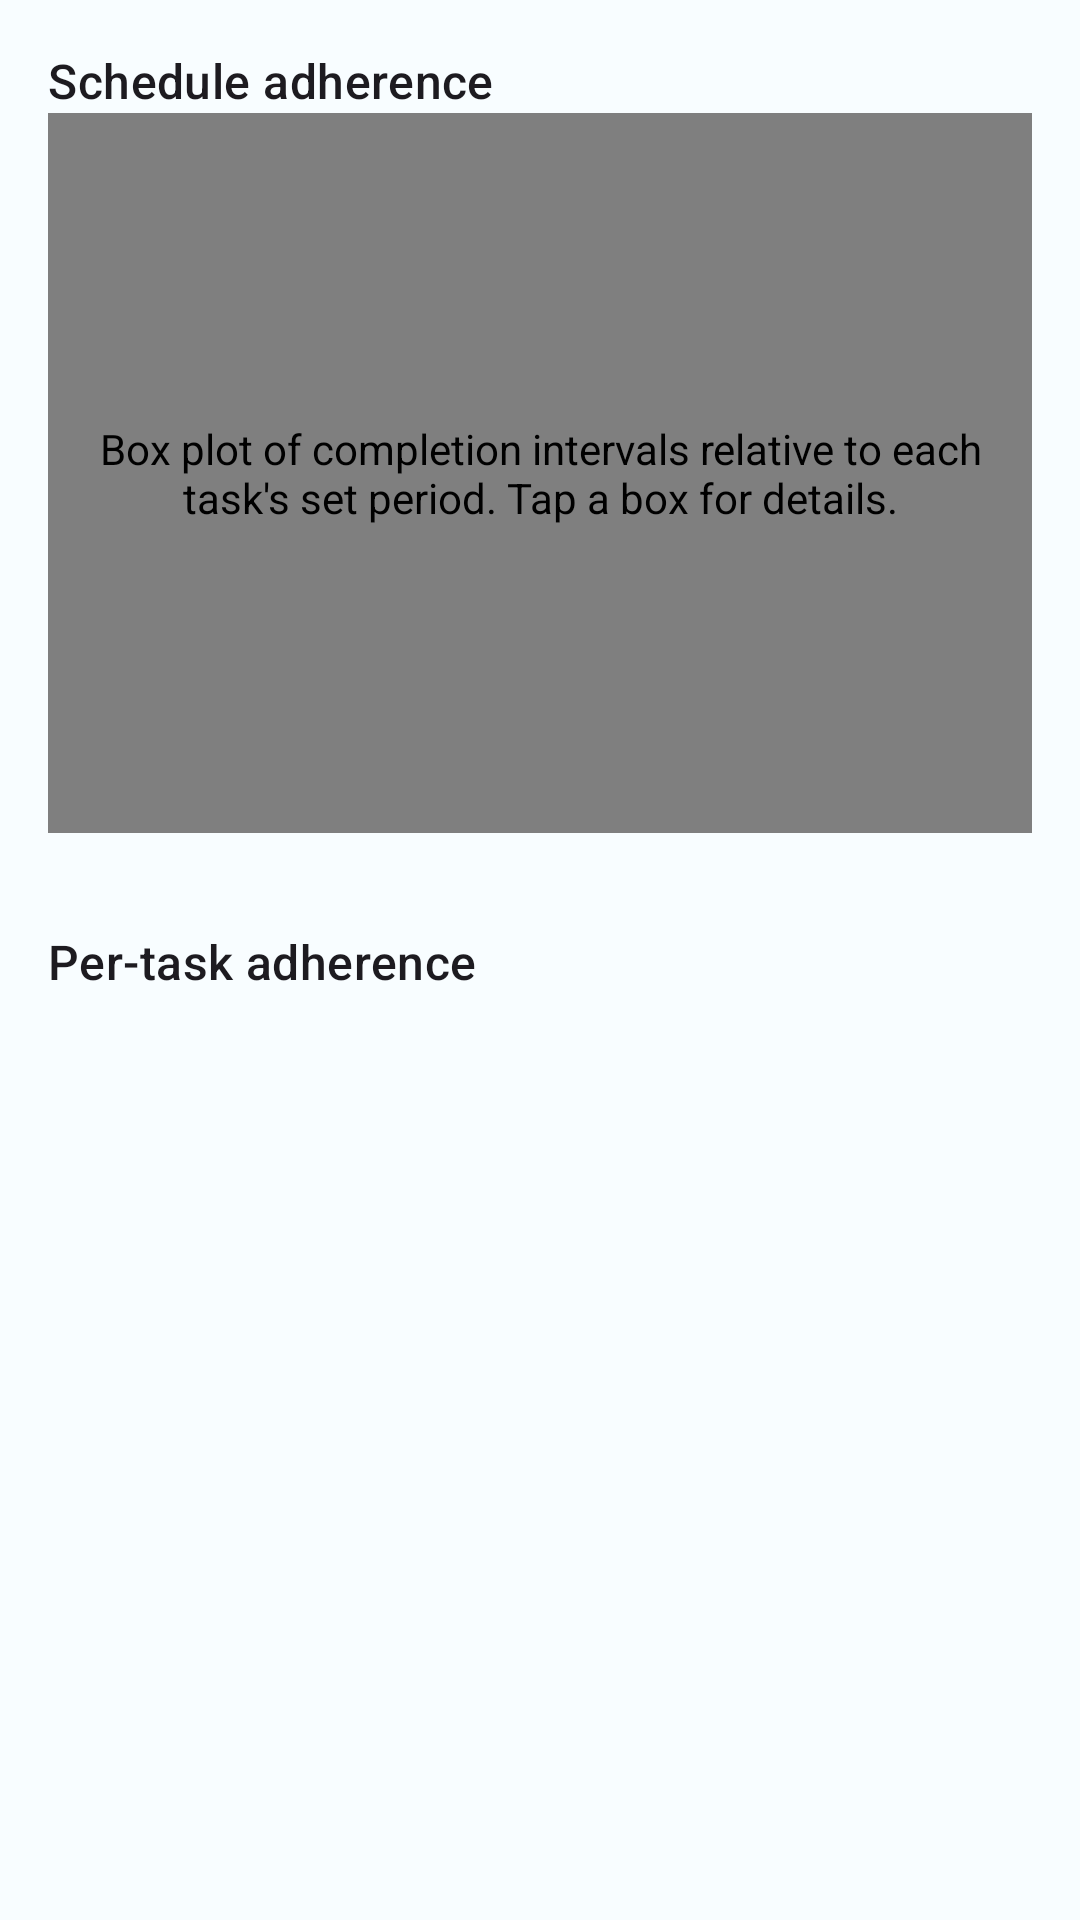

Produce the Android XML layout that renders to this screen, including the resource entries it uses.
<!-- AndroidManifest.xml: application theme Theme.Periodic -->
<!-- res/layout/fragment_analytics_adherence.xml -->
<?xml version="1.0" encoding="utf-8"?>
<androidx.core.widget.NestedScrollView xmlns:android="http://schemas.android.com/apk/res/android"
    xmlns:app="http://schemas.android.com/apk/res-auto"
    android:layout_width="match_parent"
    android:layout_height="match_parent"
    android:clipToPadding="false"
    android:fillViewport="true"
    android:padding="16dp">

    <LinearLayout
        android:layout_width="match_parent"
        android:layout_height="wrap_content"
        android:orientation="vertical">

        <TextView
            android:id="@+id/adherence_summary_title"
            style="@style/TextAppearance.Material3.TitleMedium"
            android:layout_width="wrap_content"
            android:layout_height="wrap_content"
            android:text="@string/analytics_adherence_distribution" />

        <com.patrykandpatrick.vico.views.cartesian.CartesianChartView
            android:id="@+id/adherence_summary_chart"
            android:layout_width="match_parent"
            android:layout_height="240dp"
            android:contentDescription="@string/analytics_adherence_chart_description"
            app:chartStyle="@style/AnalyticsCandlestickChart" />

        <TextView
            android:id="@+id/adherence_box_empty"
            style="@style/TextAppearance.Material3.BodyMedium"
            android:layout_width="match_parent"
            android:layout_height="wrap_content"
            android:layout_marginTop="8dp"
            android:text="@string/analytics_adherence_box_empty"
            android:textColor="?attr/colorOnSurfaceVariant"
            android:visibility="gone" />

        <LinearLayout
            android:id="@+id/adherence_box_legend"
            android:layout_width="match_parent"
            android:layout_height="wrap_content"
            android:layout_marginTop="8dp"
            android:orientation="vertical" />

        <TextView
            android:id="@+id/adherence_list_title"
            style="@style/TextAppearance.Material3.TitleMedium"
            android:layout_width="wrap_content"
            android:layout_height="wrap_content"
            android:layout_marginTop="24dp"
            android:text="@string/analytics_adherence_by_task" />

        <LinearLayout
            android:id="@+id/adherence_list"
            android:layout_width="match_parent"
            android:layout_height="wrap_content"
            android:orientation="vertical" />

        <TextView
            android:id="@+id/adherence_empty"
            style="@style/TextAppearance.Material3.BodyMedium"
            android:layout_width="match_parent"
            android:layout_height="wrap_content"
            android:layout_marginTop="8dp"
            android:text="@string/analytics_adherence_empty"
            android:textColor="?attr/colorOnSurfaceVariant"
            android:visibility="gone" />
    </LinearLayout>
</androidx.core.widget.NestedScrollView>
<!-- resources referenced by this layout -->
<resources>
  <string name="analytics_adherence_box_empty">Need at least 4 completion intervals per task to show the box plot.</string>
  <string name="analytics_adherence_by_task">Per-task adherence</string>
  <string name="analytics_adherence_chart_description">Box plot of completion intervals relative to each task\'s set period. Tap a box for details.</string>
  <string name="analytics_adherence_distribution">Schedule adherence</string>
  <string name="analytics_adherence_empty">No tasks with enough completion history to calculate adherence.</string>
  <style name="AnalyticsCandlestickChart">
          <item name="layers">candlestick</item>
          <item name="showStartAxis">true</item>
          <item name="showBottomAxis">true</item>
          <item name="scrollEnabled">true</item>
          <item name="zoomEnabled">true</item>
      </style>
  <color name="md_theme_light_primary">#22606F</color>
  <color name="md_theme_light_onPrimary">#FFFFFF</color>
  <color name="md_theme_light_primaryContainer">#BCE9F7</color>
  <color name="md_theme_light_onPrimaryContainer">#001F26</color>
  <color name="md_theme_light_secondary">#4D6269</color>
  <color name="md_theme_light_onSecondary">#FFFFFF</color>
  <color name="md_theme_light_secondaryContainer">#D0E7F0</color>
  <color name="md_theme_light_onSecondaryContainer">#081E24</color>
  <color name="md_theme_light_tertiary">#5D5C7E</color>
  <color name="md_theme_light_onTertiary">#FFFFFF</color>
  <color name="md_theme_light_tertiaryContainer">#E3DFF9</color>
  <color name="md_theme_light_onTertiaryContainer">#1A1937</color>
  <color name="md_theme_light_error">#BA1A1A</color>
  <color name="md_theme_light_onError">#FFFFFF</color>
  <color name="md_theme_light_errorContainer">#FFDAD6</color>
  <color name="md_theme_light_onErrorContainer">#410002</color>
  <color name="md_theme_light_background">#F8FDFF</color>
  <color name="md_theme_light_onBackground">#001F26</color>
  <color name="md_theme_light_surface">#F8FDFF</color>
  <color name="md_theme_light_onSurface">#001F26</color>
  <color name="md_theme_light_surfaceVariant">#DBE4E7</color>
  <color name="md_theme_light_onSurfaceVariant">#40484B</color>
  <color name="md_theme_light_outline">#70787C</color>
  <color name="md_theme_light_outlineVariant">#BFC8CB</color>
  <color name="md_theme_light_inverseSurface">#00363F</color>
  <color name="md_theme_light_inverseOnSurface">#E3F4FB</color>
  <color name="md_theme_light_inversePrimary">#86D1E3</color>
  <style name="ThemeOverlay.Periodic.AlertDialog" parent="ThemeOverlay.Material3.MaterialAlertDialog">
          <item name="android:background">?attr/colorSurface</item>
  
          <item name="colorSurfaceContainerHigh">?attr/colorSurface</item>
  
          <item name="buttonBarPositiveButtonStyle">@style/Widget.Material3.Button.TextButton.Dialog</item>
          <item name="buttonBarNegativeButtonStyle">@style/Widget.Material3.Button.TextButton.Dialog</item>
          <item name="buttonBarNeutralButtonStyle">@style/Widget.Material3.Button.TextButton.Dialog</item>
      </style>
</resources>
